Run: headless pygame with SDL's dummy video driver; simulated clock (each Clock.tick advances the game by its frame time, no real sleeping); random seed 0; keys injected as events and as key.get_pressed() state; no mouse input.
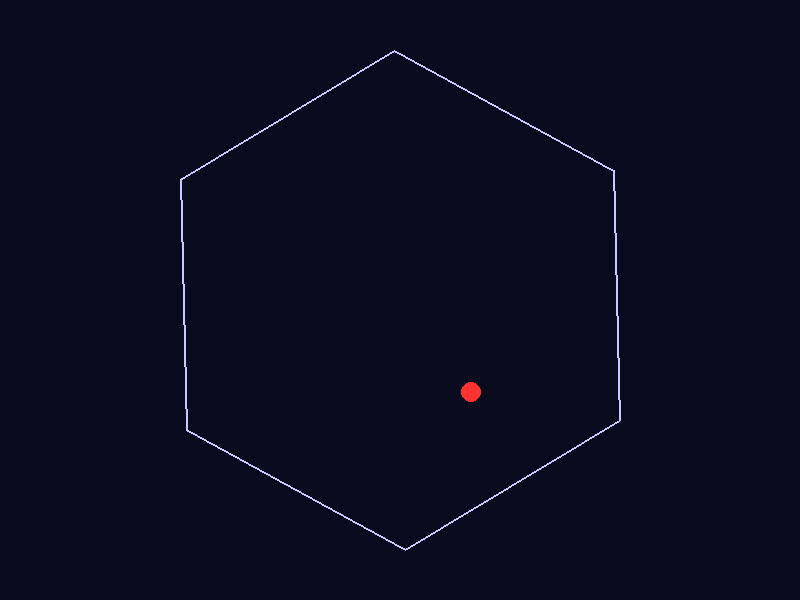
Frame 1 of 4 · flips 1–60 · no input
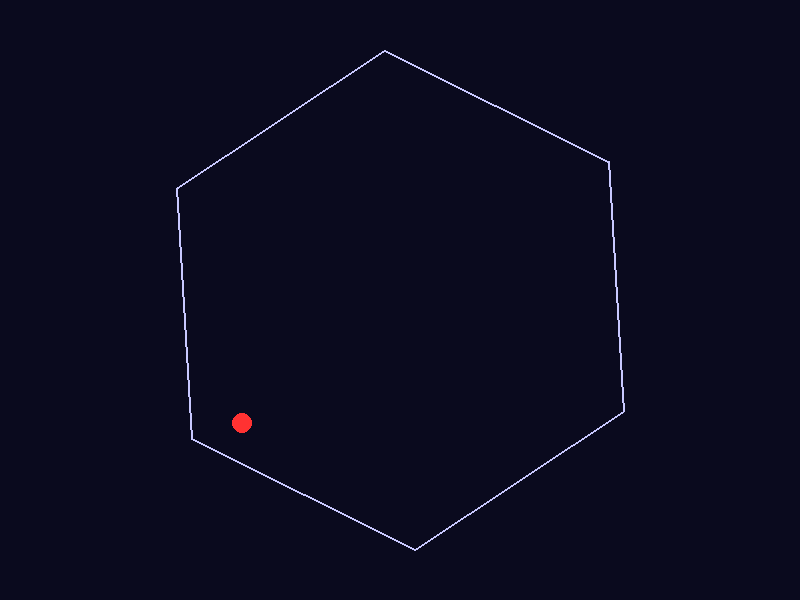
Frame 2 of 4 · flips 61–180 · tapped SPACE, RETURN · held RIGHT (→), D
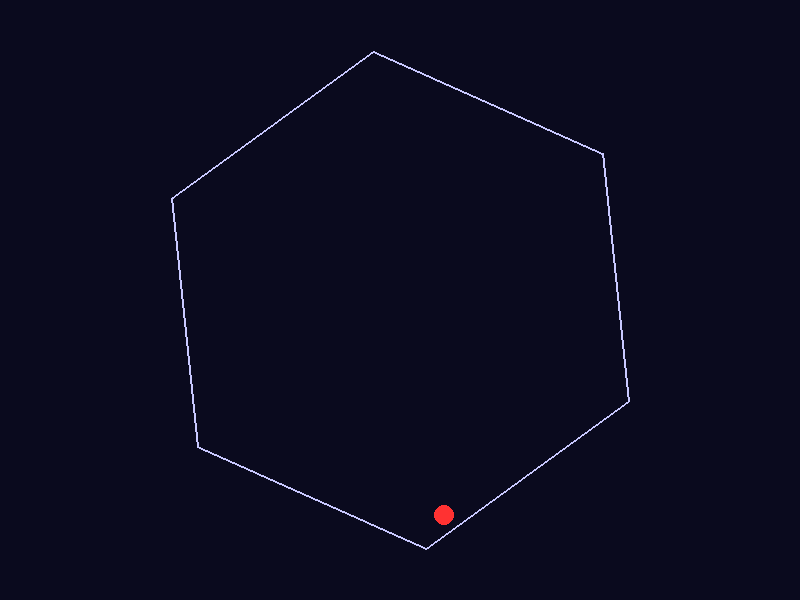
Frame 3 of 4 · flips 181–300 · held DOWN (↓), S
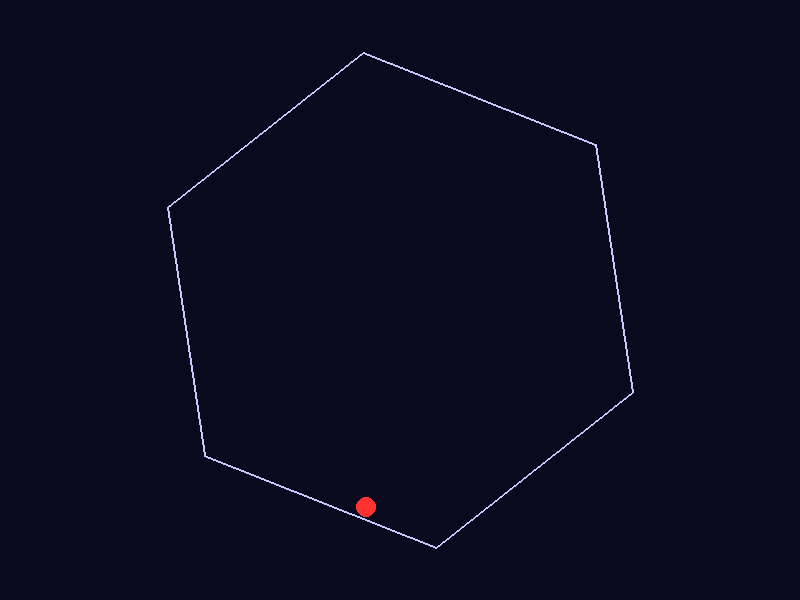
Frame 4 of 4 · flips 301–420 · held LEFT (←), A, UP (↑), W

The pygame program that drew these frames:

import pygame
import math
import sys

# Constants
WIDTH, HEIGHT = 800, 600
FPS = 60
BALL_RADIUS = 10
g = 500  # gravity px/s^2
friction = 0.99  # velocity damping
hexagon_radius = 250
rotation_speed = math.radians(30)  # degrees per second

# Ball
ball_pos = [WIDTH // 2, HEIGHT // 2 - 100]
ball_vel = [100, 0]

pygame.init()
screen = pygame.display.set_mode((WIDTH, HEIGHT))
clock = pygame.time.Clock()
font = pygame.font.SysFont(None, 36)


def rotate_point(cx, cy, angle, px, py):
    s, c = math.sin(angle), math.cos(angle)
    px -= cx
    py -= cy
    xnew = px * c - py * s
    ynew = px * s + py * c
    return cx + xnew, cy + ynew


def get_hexagon(center, radius, angle):
    cx, cy = center
    return [
        rotate_point(cx, cy, angle + math.radians(i * 60), cx + radius, cy)
        for i in range(6)
    ]


def reflect_vector(vel, normal):
    dot = vel[0]*normal[0] + vel[1]*normal[1]
    return [
        vel[0] - 2 * dot * normal[0],
        vel[1] - 2 * dot * normal[1]
    ]

angle = 0
running = True
while running:
    dt = clock.tick(FPS) / 1000

    for event in pygame.event.get():
        if event.type == pygame.QUIT:
            running = False

    # Update angle
    angle += rotation_speed * dt

    # Update velocity and position
    ball_vel[1] += g * dt
    ball_vel[0] *= friction
    ball_vel[1] *= friction
    ball_pos[0] += ball_vel[0] * dt
    ball_pos[1] += ball_vel[1] * dt

    # Collision with hexagon
    hexagon = get_hexagon((WIDTH // 2, HEIGHT // 2), hexagon_radius, angle)
    for i in range(6):
        p1 = hexagon[i]
        p2 = hexagon[(i + 1) % 6]

        # Line segment vector and normal
        edge = (p2[0] - p1[0], p2[1] - p1[1])
        edge_len = math.hypot(*edge)
        if edge_len == 0:
            continue
        edge_unit = (edge[0] / edge_len, edge[1] / edge_len)
        normal = (-edge_unit[1], edge_unit[0])

        # Distance from ball to line
        rel = (ball_pos[0] - p1[0], ball_pos[1] - p1[1])
        dist = rel[0]*normal[0] + rel[1]*normal[1]

        # Project point onto edge
        proj_len = rel[0]*edge_unit[0] + rel[1]*edge_unit[1]
        if -BALL_RADIUS < dist < BALL_RADIUS and 0 <= proj_len <= edge_len:
            # Move out of wall
            overlap = BALL_RADIUS - dist
            ball_pos[0] += normal[0] * overlap
            ball_pos[1] += normal[1] * overlap
            ball_vel = reflect_vector(ball_vel, normal)

    # Draw
    screen.fill((10, 10, 30))
    pygame.draw.polygon(screen, (200, 200, 255), hexagon, 2)
    pygame.draw.circle(screen, (255, 50, 50), (int(ball_pos[0]), int(ball_pos[1])), BALL_RADIUS)
    pygame.display.flip()

pygame.quit()
sys.exit()
